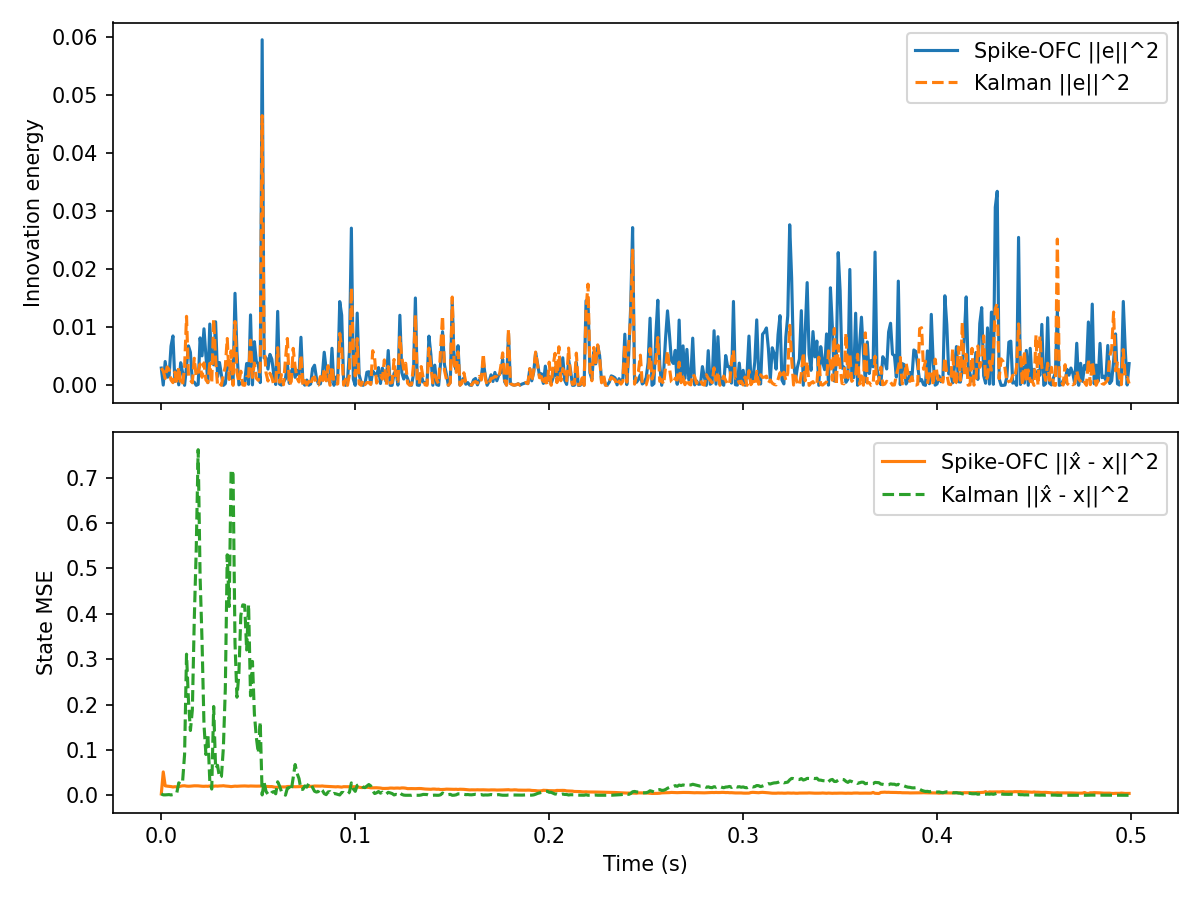

The table this chart was drawn from, first rows:
t, innovation, mse, firing_rate, r_norm, Ge_norm, kalman_innovation, kalman_mse
0.000000, 2.976885e-03, 3.128694e-03, 2.656250e+02, 4.123106e-03, 2.005186e-01, 2.976885e-03, 3.022917e-03
0.001000, 4.796532e-05, 5.154512e-02, 4.531250e+02, 7.614867e-03, 2.545291e-02, 2.475984e-03, 1.021829e-03
0.002000, 4.108026e-03, 2.088492e-02, 5.312500e+02, 1.067418e-02, 2.355539e-01, 1.198245e-03, 9.503804e-04
0.003000, 1.411088e-03, 2.023921e-02, 4.687500e+02, 1.462273e-02, 1.380546e-01, 3.169436e-03, 1.221255e-03
0.004000, 1.510302e-03, 1.986351e-02, 3.125000e+01, 1.488934e-02, 1.428255e-01, 2.736926e-03, 1.561279e-03
0.005000, 6.754261e-03, 1.928306e-02, 1.562500e+01, 1.498525e-02, 3.020388e-01, 9.251451e-04, 8.074620e-04
0.006000, 8.509797e-03, 1.841119e-02, 0.000000e+00, 1.498075e-02, 3.390263e-01, 4.701103e-04, 1.605766e-03
0.007000, 6.758214e-04, 1.897476e-02, 0.000000e+00, 1.497626e-02, 9.554099e-02, 2.284252e-03, 2.452793e-03
0.008000, 2.484551e-03, 1.840578e-02, 0.000000e+00, 1.497176e-02, 1.831883e-01, 3.092808e-04, 5.622203e-03
0.009000, 8.455598e-05, 1.909673e-02, 0.000000e+00, 1.496727e-02, 3.379449e-02, 3.141431e-03, 2.752339e-02
0.01, 3.900759e-03, 2.014301e-02, 0.000000e+00, 1.496278e-02, 2.295347e-01, 1.285069e-05, 2.424777e-02
0.011, 2.168473e-03, 2.088801e-02, 0.000000e+00, 1.495829e-02, 1.711397e-01, 1.563321e-04, 3.195031e-02
0.012, 5.741702e-06, 2.102229e-02, 0.000000e+00, 1.495381e-02, 8.806312e-03, 3.052734e-03, 8.993742e-02
0.013, 3.234625e-03, 2.027698e-02, 0.000000e+00, 1.494932e-02, 2.090190e-01, 1.188579e-02, 3.111180e-01
0.014, 6.801079e-03, 1.997585e-02, 0.000000e+00, 1.494483e-02, 3.030838e-01, 1.661813e-03, 2.093203e-01
0.015, 5.692959e-03, 2.014607e-02, 0.000000e+00, 1.494035e-02, 2.772955e-01, 9.383290e-04, 1.428650e-01
0.016, 6.767683e-04, 2.058799e-02, 0.000000e+00, 1.493587e-02, 9.560790e-02, 4.431747e-04, 1.878158e-01
0.017, 5.532054e-04, 2.094936e-02, 0.000000e+00, 1.493139e-02, 8.644044e-02, 4.671396e-03, 3.875277e-01
0.018, 3.265901e-07, 2.083332e-02, 0.000000e+00, 1.492691e-02, 2.100271e-03, 1.522499e-03, 5.404583e-01
0.019, 1.617167e-04, 2.081440e-02, 0.000000e+00, 1.492243e-02, 4.673596e-02, 2.224175e-03, 7.617115e-01
0.02, 8.177821e-03, 2.032610e-02, 0.000000e+00, 1.491795e-02, 3.323476e-01, 3.694914e-03, 4.819628e-01
0.021, 5.077486e-03, 1.995867e-02, 0.000000e+00, 1.491348e-02, 2.618775e-01, 1.391425e-03, 3.399628e-01
0.022, 9.734032e-03, 1.983321e-02, 0.000000e+00, 1.490900e-02, 3.625936e-01, 3.872553e-03, 1.559252e-01
0.023, 5.162244e-03, 2.009944e-02, 0.000000e+00, 1.490453e-02, 2.640542e-01, 9.425393e-04, 8.988947e-02
0.024, 4.655240e-04, 1.987458e-02, 0.000000e+00, 1.490006e-02, 7.929482e-02, 4.745716e-04, 1.349793e-01
0.025, 1.055893e-02, 2.052339e-02, 0.000000e+00, 1.489559e-02, 3.776450e-01, 3.791097e-03, 3.126992e-02
0.026, 4.279083e-03, 2.064646e-02, 0.000000e+00, 1.489112e-02, 2.404081e-01, 3.745768e-04, 1.376080e-02
0.027, 3.538823e-03, 1.993584e-02, 0.000000e+00, 1.488665e-02, 2.186267e-01, 1.145045e-02, 1.957823e-01
0.028, 1.094422e-02, 2.051529e-02, 0.000000e+00, 1.488219e-02, 3.844732e-01, 4.403333e-03, 5.892259e-02
0.029, 1.505482e-03, 2.016621e-02, 0.000000e+00, 1.487772e-02, 1.425974e-01, 2.162546e-05, 6.607769e-02
0.03, 3.931071e-03, 2.061598e-02, 0.000000e+00, 1.487326e-02, 2.304248e-01, 3.961082e-04, 3.894513e-02
0.031, 1.773134e-03, 2.073793e-02, 0.000000e+00, 1.486880e-02, 1.547549e-01, 4.415130e-06, 4.189708e-02
0.032, 1.457598e-06, 2.112650e-02, 0.000000e+00, 1.486434e-02, 4.437034e-03, 1.815560e-03, 1.047439e-01
0.033, 2.896517e-04, 2.050459e-02, 0.000000e+00, 1.485988e-02, 6.254776e-02, 3.252051e-03, 2.341185e-01
0.034, 3.019901e-03, 2.019087e-02, 0.000000e+00, 1.485542e-02, 2.019622e-01, 8.071115e-03, 5.301321e-01
0.035, 3.456348e-03, 1.976057e-02, 0.000000e+00, 1.485096e-02, 2.160640e-01, 1.017444e-03, 4.162276e-01
0.036, 2.331150e-03, 1.919207e-02, 0.000000e+00, 1.484651e-02, 1.774430e-01, 5.940991e-03, 7.175263e-01
0.037, 5.504466e-04, 1.971534e-02, 0.000000e+00, 1.484205e-02, 8.622463e-02, 2.816864e-06, 7.078995e-01
0.038, 1.585198e-02, 2.017869e-02, 0.000000e+00, 1.483760e-02, 4.627171e-01, 1.099199e-02, 3.355250e-01
0.039, 5.756966e-03, 1.992623e-02, 0.000000e+00, 1.483315e-02, 2.788500e-01, 2.222208e-03, 2.161750e-01
0.04, 8.214525e-05, 2.024706e-02, 0.000000e+00, 1.482870e-02, 3.330926e-02, 5.236114e-04, 2.677155e-01
0.041, 3.920603e-04, 2.040562e-02, 0.000000e+00, 1.482425e-02, 7.276963e-02, 2.443673e-03, 3.966045e-01
0.042, 2.910683e-04, 2.051555e-02, 0.000000e+00, 1.481981e-02, 6.270053e-02, 6.577209e-05, 4.197782e-01
0.043, 5.718764e-04, 2.063561e-02, 0.000000e+00, 1.481536e-02, 8.788705e-02, 9.236597e-10, 4.191027e-01
0.044, 3.764444e-03, 2.046060e-02, 0.000000e+00, 1.481091e-02, 2.254884e-01, 1.454312e-03, 3.202869e-01
0.045, 1.813550e-04, 2.018299e-02, 0.000000e+00, 1.480647e-02, 4.949240e-02, 1.518956e-03, 4.207534e-01
0.046, 1.213081e-02, 2.051963e-02, 0.000000e+00, 1.480203e-02, 4.047797e-01, 7.780869e-03, 2.192825e-01
0.047, 8.125103e-05, 2.034599e-02, 0.000000e+00, 1.479759e-02, 3.312747e-02, 1.368117e-03, 2.951380e-01
0.048, 7.520348e-03, 2.031478e-02, 0.000000e+00, 1.479315e-02, 3.187078e-01, 3.846493e-03, 1.790377e-01
0.049, 4.102299e-03, 2.019536e-02, 0.000000e+00, 1.478871e-02, 2.353897e-01, 1.244601e-03, 1.277102e-01
0.05, 3.630203e-03, 2.020753e-02, 0.000000e+00, 1.478427e-02, 2.214314e-01, 8.592022e-04, 9.321097e-02
0.051, 4.714224e-04, 2.002566e-02, 0.000000e+00, 1.477984e-02, 7.979559e-02, 2.962023e-03, 1.615744e-01
0.052, 5.949189e-02, 2.031814e-02, 3.125000e+01, 1.517123e-02, 8.964017e-01, 4.642627e-02, 8.061910e-04
0.053, 4.727226e-03, 1.949249e-02, 1.562500e+01, 1.532870e-02, 2.526835e-01, 6.973900e-03, 2.842555e-02
0.054, 4.773647e-03, 1.957279e-02, 0.000000e+00, 1.532410e-02, 2.539212e-01, 2.180589e-03, 8.373954e-03
0.055, 2.799758e-03, 1.938560e-02, 0.000000e+00, 1.531950e-02, 1.944617e-01, 7.510403e-04, 2.394775e-03
0.056, 5.334234e-03, 1.922692e-02, 0.000000e+00, 1.531491e-02, 2.684169e-01, 2.090062e-03, 5.568838e-04
0.057, 4.500371e-03, 1.929322e-02, 0.000000e+00, 1.531031e-02, 2.465460e-01, 1.344103e-03, 6.358764e-03
0.058, 1.775055e-03, 1.836869e-02, 0.000000e+00, 1.530572e-02, 1.548388e-01, 8.433199e-05, 8.183037e-03
0.059, 1.520658e-04, 1.773939e-02, 0.000000e+00, 1.530113e-02, 4.531997e-02, 4.540563e-04, 3.293032e-03
... 440 more rows
